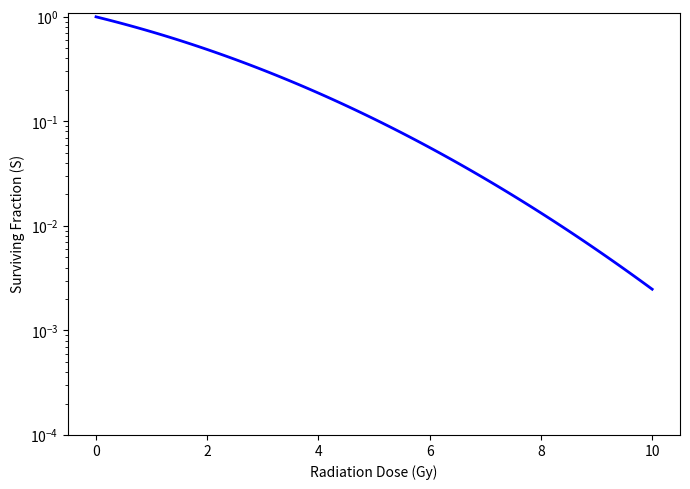

The matplotlib source for this figure:
# -*- coding: utf-8 -*-
"""
Created on Thu Nov  5 18:20:24 2026

@author: cbnor
"""

import matplotlib.pyplot as plt
import numpy as np

# Radiation doses in Gray (Gy)
dose = np.linspace(0, 10, 100)

# Linear-quadratic model parameters (typical for mammalian cells)
alpha = 0.3  # Gy^-1
beta = 0.03  # Gy^-2

# Calculate surviving fraction (SF)
surviving_fraction = np.exp(-(alpha * dose + beta * (dose ** 2)))

# Plot
plt.figure(figsize=(7, 5))
plt.plot(dose, surviving_fraction, 'b-', linewidth=2, label='LQ Model Fit')
plt.yscale('log')

plt.xlabel('Radiation Dose (Gy)')
plt.ylabel('Surviving Fraction (S)')
#plt.title('Mammalian Cell Survival Curve')
#plt.grid(True, which='both', linestyle='--', alpha=0.6)
plt.ylim(1e-4, 1.1)
#plt.legend()
plt.tight_layout()
plt.show()
